Image classification data set "augmented_dataset" (NamanGandhi2005/Ultra-fruit-analyser on GitHub). Class labels (21): apple stage 1, apple stage 2, apple stage 3, banana stage 1, banana stage 2, banana stage 3, banana stage 4, banana stage 5, banana stage 6, banana stage 7, banana stage 8, banana stage 9, mango stage 1, mango stage 2, mango stage 3, mango stage 4, orange stage 1, orange stage 2, orange stage 3, orange stage 4, orange stage 5.

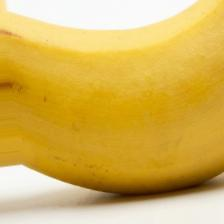
Label: banana stage 5

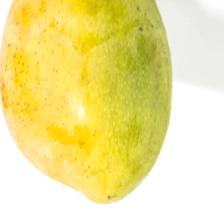
Label: mango stage 2

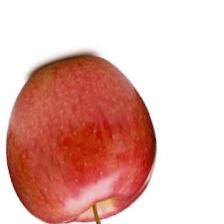
Label: apple stage 2

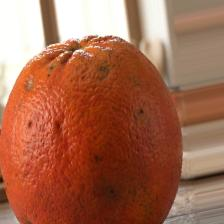
Label: orange stage 4

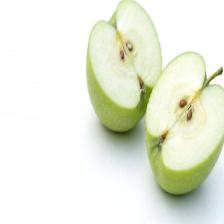
Label: apple stage 1

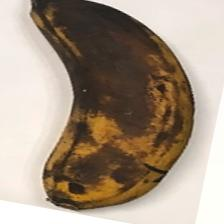
Label: banana stage 8
